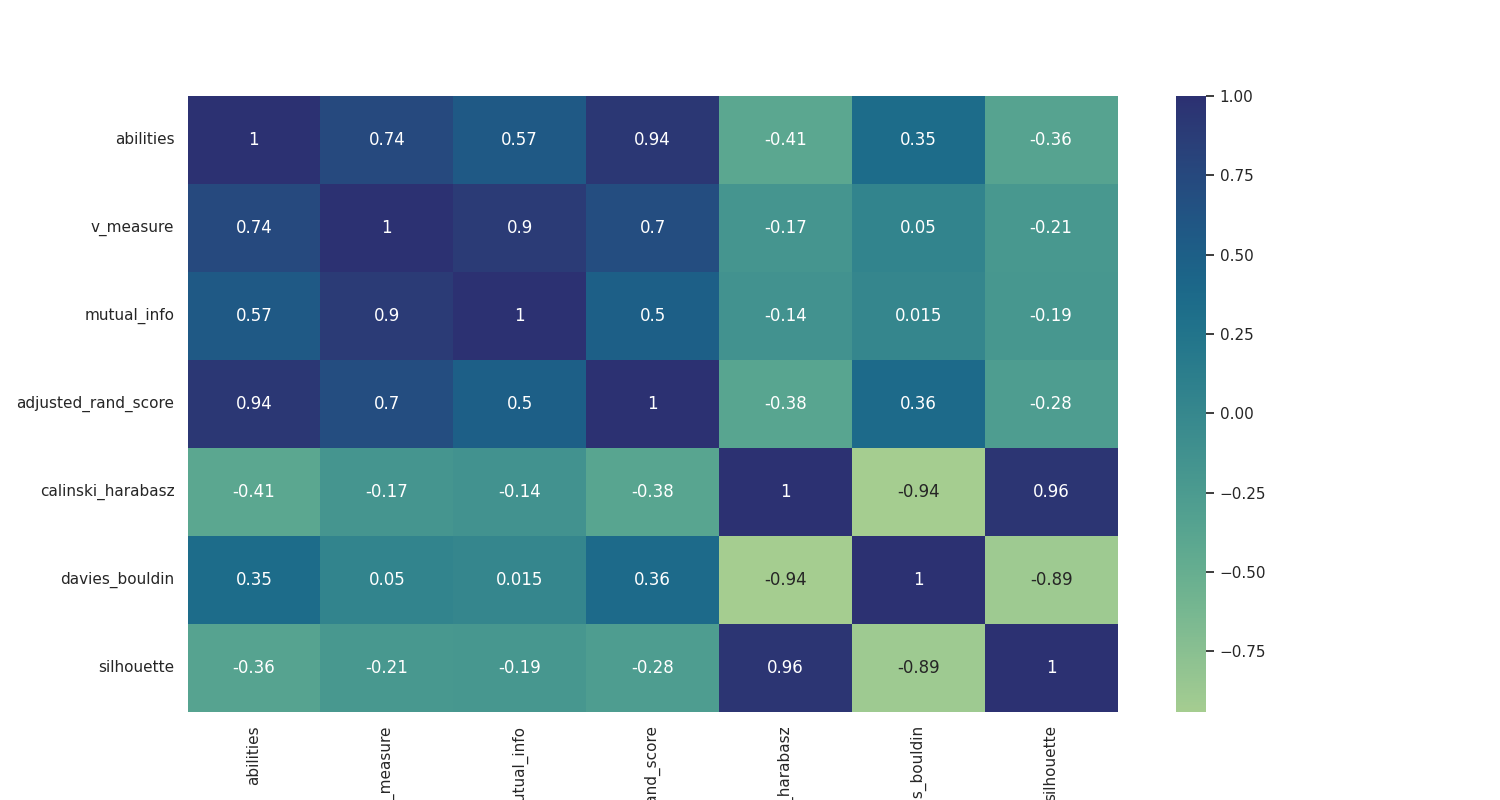

Data behind this chart, as committed beside it:
, abilities, v_measure, mutual_info, adjusted_rand_score, calinski_harabasz, davies_bouldin, silhouette
abilities, 1.0, 0.7408, 0.5693, 0.9374, -0.4065, 0.3493, -0.3564
v_measure, 0.7408, 1.0, 0.9011, 0.697, -0.1741, 0.05028, -0.2098
mutual_info, 0.5693, 0.9011, 1.0, 0.498, -0.142, 0.015, -0.1948
adjusted_rand_score, 0.9374, 0.697, 0.498, 1.0, -0.3783, 0.3636, -0.2782
calinski_harabasz, -0.4065, -0.1741, -0.142, -0.3783, 1.0, -0.941, 0.9598
davies_bouldin, 0.3493, 0.05028, 0.015, 0.3636, -0.941, 1.0, -0.8918
silhouette, -0.3564, -0.2098, -0.1948, -0.2782, 0.9598, -0.8918, 1.0
